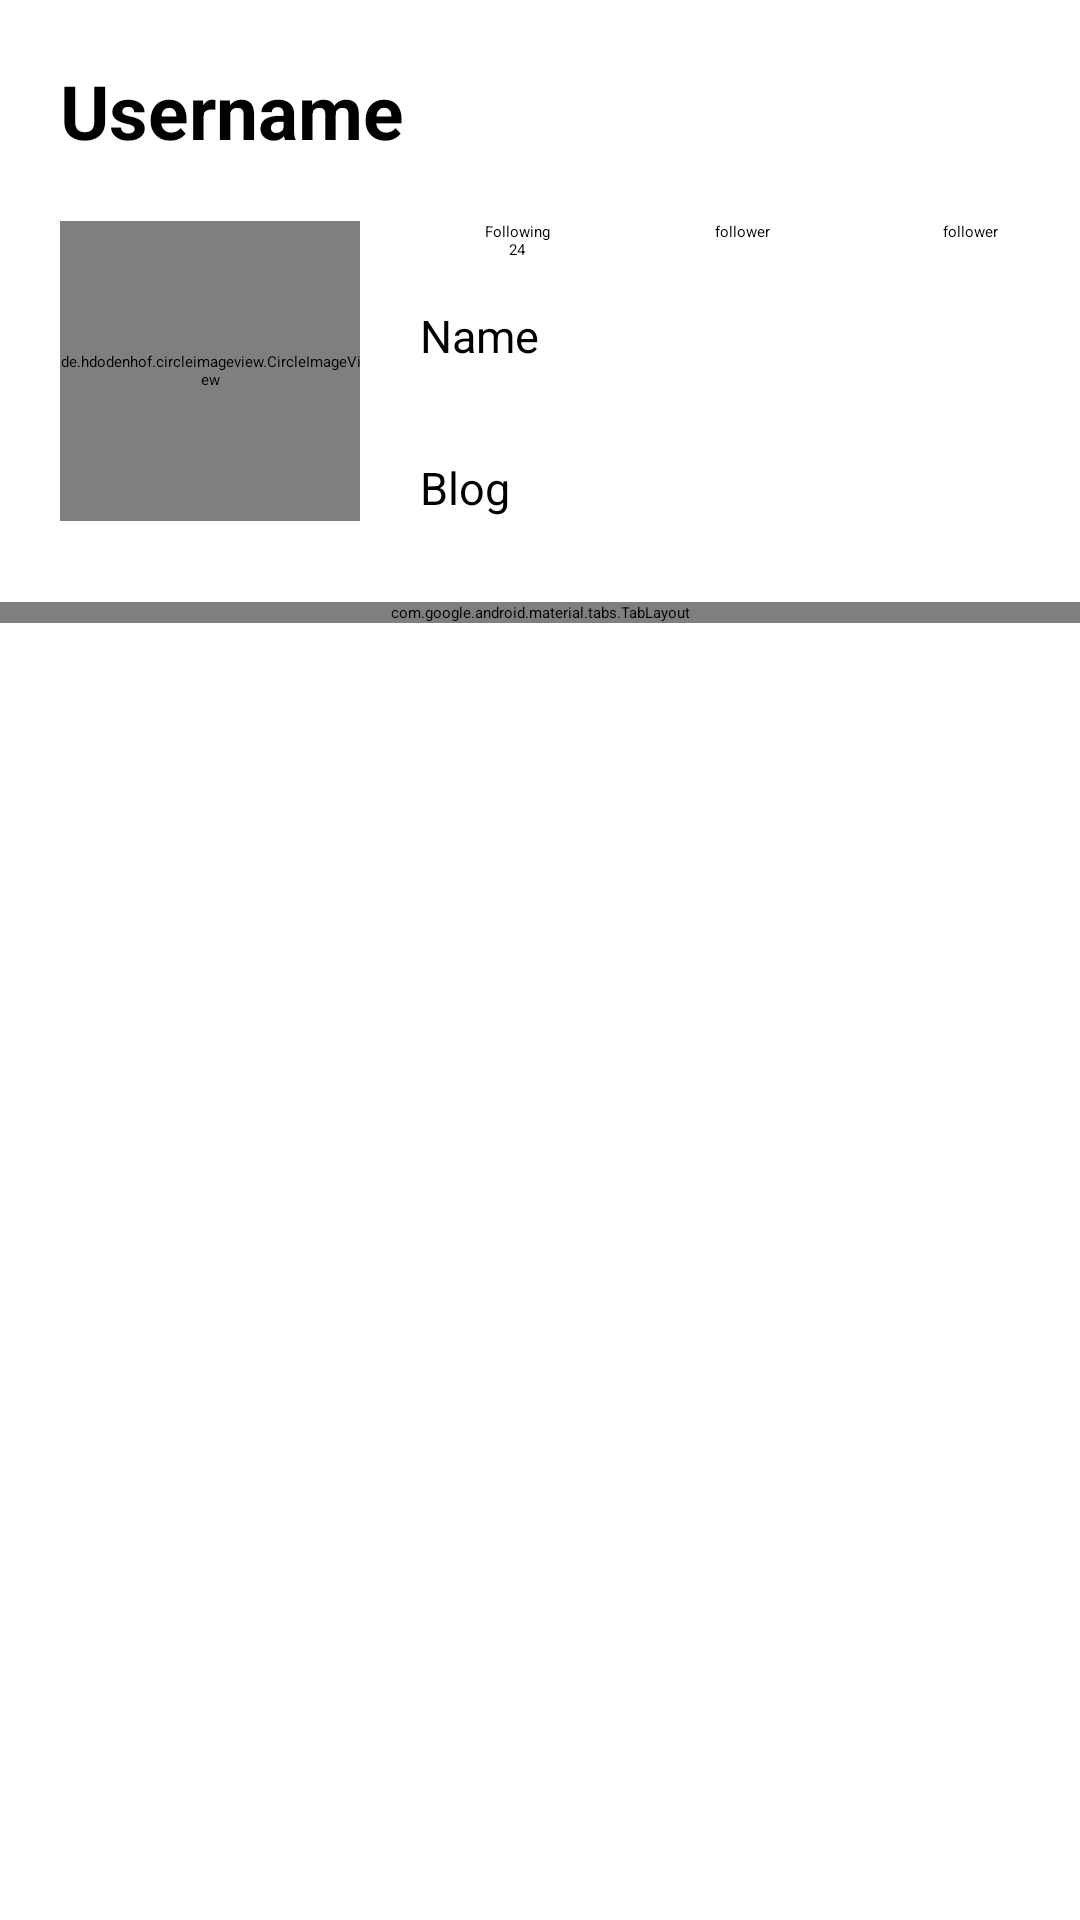

Produce the Android XML layout that renders to this screen, including the resource entries it uses.
<!-- AndroidManifest.xml: application theme Theme.GithubUser -->
<!-- res/layout/activity_detail_user.xml -->
<?xml version="1.0" encoding="utf-8"?>
<androidx.constraintlayout.widget.ConstraintLayout xmlns:android="http://schemas.android.com/apk/res/android"
    xmlns:app="http://schemas.android.com/apk/res-auto"
    xmlns:tools="http://schemas.android.com/tools"
    android:layout_width="match_parent"
    android:layout_height="match_parent"

    tools:context=".DetailUser">


    <de.hdodenhof.circleimageview.CircleImageView
        android:layout_marginLeft="20dp"
        android:id="@+id/iv_item_avatar"
        android:layout_width="100dp"
        android:layout_height="100dp"
        android:layout_marginTop="20dp"
        app:layout_constraintStart_toStartOf="parent"
        app:layout_constraintTop_toBottomOf="@+id/tv_username_detail"
        tools:src="@tools:sample/avatars" />

    <TextView
        android:id="@+id/tv_username_detail"
        android:layout_width="0dp"
        android:layout_marginLeft="20dp"
        android:layout_marginTop="20dp"
        android:layout_height="wrap_content"
        android:text="Username"
        android:textAlignment="textStart"

        android:textSize="25sp"
        android:textStyle="bold"
        app:layout_constraintEnd_toEndOf="parent"
        app:layout_constraintStart_toStartOf="parent"
        app:layout_constraintTop_toTopOf="parent" />

    <TextView
        android:id="@+id/tv_Following_detail"
        android:layout_width="65dp"
        android:layout_height="wrap_content"
        android:layout_marginStart="20dp"
        android:layout_marginTop="20dp"
        android:text="@string/following"
        android:textAlignment="center"


        app:layout_constraintStart_toEndOf="@+id/iv_item_avatar"
        app:layout_constraintTop_toBottomOf="@+id/tv_username_detail" />

    <TextView
        android:id="@+id/tv_Follower_detail"
        android:layout_width="65dp"
        android:layout_height="wrap_content"
        android:layout_marginStart="10dp"
        android:layout_marginTop="20dp"
        android:text="follower"
        android:textAlignment="center"


        app:layout_constraintStart_toEndOf="@+id/tv_Following_detail"
        app:layout_constraintTop_toBottomOf="@+id/tv_username_detail" />

    <TextView
        android:id="@+id/tv_Respository_detail"
        android:layout_width="67dp"
        android:layout_height="wrap_content"
        android:layout_marginStart="10dp"
        android:layout_marginTop="20dp"
        android:text="follower"
        android:textAlignment="center"


        app:layout_constraintStart_toEndOf="@+id/tv_Follower_detail"
        app:layout_constraintTop_toBottomOf="@+id/tv_username_detail" />

    <TextView
        android:id="@+id/tv_name"
        android:layout_width="wrap_content"
        android:layout_height="0dp"
        android:text="Name"
        android:layout_marginStart="20dp"
        android:layout_marginTop="15dp"
        android:textAlignment="center"

        android:textSize="15sp"
        android:textStyle="normal"
        app:layout_constraintStart_toEndOf="@+id/iv_item_avatar"
        app:layout_constraintTop_toBottomOf="@+id/tv_Following_detail" />

    <TextView
        android:id="@+id/tv_Company"
        android:layout_width="200dp"
        android:layout_height="wrap_content"

        android:layout_marginStart="20dp"
        android:layout_marginTop="5dp"


        android:textSize="15sp"
        android:textStyle="normal"
        tools:text="Company"
        app:layout_constraintStart_toEndOf="@+id/iv_item_avatar"
        app:layout_constraintTop_toBottomOf="@+id/tv_name" />

    <TextView
        android:id="@+id/tv_blog"
        android:layout_width="wrap_content"
        android:layout_height="0dp"
        android:text="Blog"
        android:layout_marginStart="20dp"
        android:layout_marginTop="5dp"
        android:textAlignment="center"

        android:textSize="15sp"
        android:textStyle="normal"
        app:layout_constraintStart_toEndOf="@+id/iv_item_avatar"
        app:layout_constraintTop_toBottomOf="@+id/tv_Company" />

    <com.google.android.material.tabs.TabLayout
        android:id="@+id/tabs"
        android:layout_width="match_parent"
        android:layout_height="wrap_content"
        android:layout_marginTop="28dp"
app:tabSelectedTextColor="@color/white"
        app:tabTextColor="@color/grey"
android:background="@color/purple_500"
        android:backgroundTintMode="@color/grey"
        app:layout_constraintTop_toBottomOf="@+id/tv_blog"

        tools:layout_editor_absoluteX="20dp" />

    <androidx.viewpager2.widget.ViewPager2
        android:id="@+id/viewPager"
        android:layout_width="match_parent"
        android:layout_height="463dp"
        android:backgroundTint="@color/grey"
android:layout_marginLeft="20dp"
        android:layout_marginRight="20dp"
        app:layout_constraintEnd_toEndOf="parent"
        app:layout_constraintStart_toStartOf="parent"
        app:layout_constraintTop_toBottomOf="@+id/tabs" />

</androidx.constraintlayout.widget.ConstraintLayout>
<!-- resources referenced by this layout -->
<resources>
  <color name="grey">#E1E1E1</color>
  <color name="purple_500">#2B3137</color>
  <color name="white">#FFFFFFFF</color>
  <string name="following">Following\n24</string>
  <style name="Theme.GithubUser" parent="Theme.MaterialComponents.DayNight.DarkActionBar">
          
          <item name="colorPrimary">@color/grey</item>
          <item name="colorPrimaryVariant">@color/purple_700</item>
          <item name="colorOnPrimary">@color/black</item>
          
          <item name="colorSecondary">@color/teal_200</item>
          <item name="colorSecondaryVariant">@color/teal_200</item>
          <item name="colorOnSecondary">@color/black</item>
          
          <item name="android:statusBarColor" tools:targetApi="l">?attr/colorPrimaryVariant</item>
          
      </style>
  <color name="purple_700">#24292E</color>
  <color name="black">#FF000000</color>
  <color name="teal_200">#FF03DAC5</color>
</resources>
